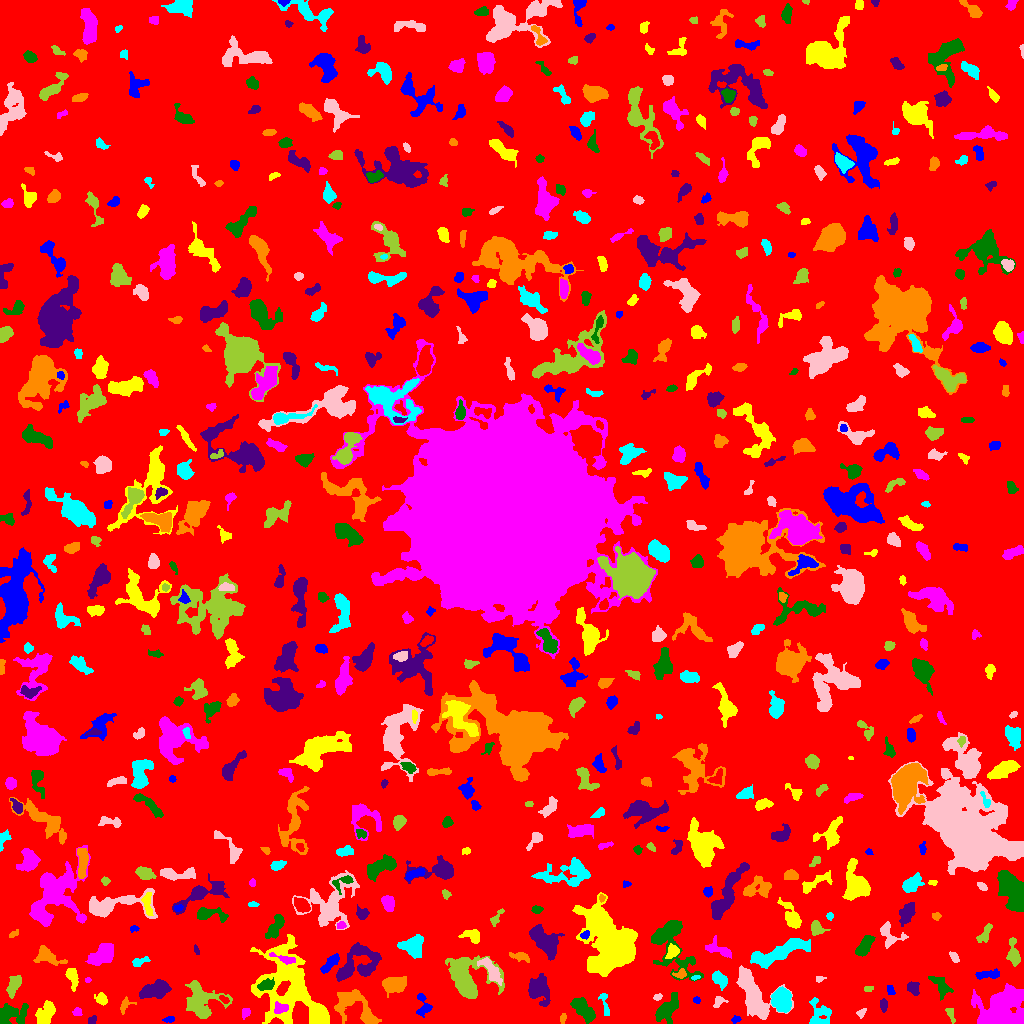

Data behind this chart, as committed beside it:
ID, X, Y, A, B, theta, total_flux, mu_max, mu_median, mu_mean, R_fwhm, R_e, R10, R90, x_start, x_end, y_start, y_end, area, greylevel
0, 499.3, 496.2, 302.7, 295.7, 1.123, 1427575, 11.0, 1.0, 1.763, 63.16, 237.1, 89.53, 384.9, 0, 1023, 0, 1023, 809658, 1.763
1, 169.2, 4.117, 2.855, 1.472, 0.1395, 111.0, 3.0, 2.0, 1.657, 3.385, 2.585, 0.9772, 4.029, 162, 174, 1, 7, 67, 5.657
2, 319.3, 7.397, 4.722, 3.564, -1.213, 2043, 14.0, 7.0, 7.27, 6.91, 5.202, 2.111, 8.156, 311, 327, 0, 18, 281, 13.27
3, 245.6, 10.97, 2.753, 1.969, 1.261, 180.0, 4.0, 2.0, 2.222, 4.37, 2.932, 1.128, 4.406, 242, 250, 4, 15, 81, 6.222
4, 583.5, 14.19, 7.199, 3.055, -0.7957, 1479, 9.0, 4.0, 3.987, 7.047, 5.781, 2.326, 8.885, 570, 595, 0, 26, 371, 7.987
5, 92.06, 2.968, 2.302, 1.887, 0.8355, 280.0, 8.0, 4.0, 4.179, 3.656, 2.585, 0.9772, 3.949, 88, 96, 0, 8, 67, 8.179
6, 562.7, 5.426, 2.529, 1.519, 1.363, 94.0, 3.0, 1.0, 1.567, 2.932, 2.459, 0.9772, 3.949, 560, 566, 0, 10, 60, 5.567
7, 818.4, 7.427, 7.468, 5.509, -1.432, 600.0, 7.0, 1.0, 1.724, 3.478, 5.078, 1.784, 9.525, 809, 831, 0, 26, 348, 6.724
8, 861.3, 10.8, 2.654, 1.734, 0.7819, 101.0, 3.0, 1.0, 1.443, 3.038, 2.523, 0.9772, 4.029, 856, 866, 5, 15, 70, 6.443
9, 950.3, 9.301, 4.628, 1.644, -1.151, 136.0, 3.0, 1.0, 1.432, 3.7, 3.038, 1.128, 4.754, 945, 955, 0, 15, 95, 5.432
10, 146.8, 3.533, 2.212, 1.967, -0.2809, 180.0, 5.0, 3.0, 2.535, 3.385, 2.706, 0.9772, 4.107, 142, 151, 0, 8, 71, 8.535
11, 735.6, 3.885, 2.26, 1.526, 0.3552, 78.0, 3.0, 1.0, 1.279, 2.646, 2.257, 0.7979, 3.656, 731, 741, 0, 8, 61, 7.279
12, 45.9, 10.73, 6.278, 3.375, 1.054, 1080, 11.0, 3.0, 3.293, 3.29, 5.47, 1.954, 8.704, 35, 55, 0, 23, 328, 8.293
13, 77.08, 11.22, 2.306, 2.064, -0.1765, 134.0, 4.0, 2.0, 1.861, 3.742, 2.706, 0.9772, 4.222, 72, 82, 8, 16, 72, 5.861
14, 10.54, 9.453, 8.052, 5.021, 0.2533, 1606, 9.0, 3.0, 3.77, 6.933, 6.507, 2.585, 10.3, 0, 28, 0, 20, 426, 6.77
15, 883.5, 18.76, 3.247, 1.797, -1.558, 161.0, 3.0, 2.0, 1.75, 4.146, 3.192, 1.262, 4.853, 880, 887, 11, 25, 92, 5.75
16, 125, 18.58, 4.173, 2.438, 1.04, 240.0, 5.0, 2.0, 2.069, 3.478, 3.241, 1.128, 5.293, 120, 136, 9, 27, 116, 8.069
17, 781.2, 23.76, 4.958, 3.951, -1.394, 7291, 50.0, 14.0, 17.28, 6.283, 5.557, 2.185, 9.202, 771, 791, 11, 37, 422, 22.28
18, 718.8, 22.24, 3.23, 2.494, 0.6188, 151.0, 4.0, 1.0, 1.495, 3.478, 2.985, 1.128, 5.015, 713, 728, 16, 27, 101, 7.495
19, 200.7, 23.2, 9.277, 8.003, -0.86, 2621, 10.0, 3.0, 3.413, 8.556, 8.098, 3.141, 13.12, 185, 232, 5, 43, 768, 7.413
20, 223.9, 24.08, 2.738, 1.547, -0.6072, 179.0, 5.0, 3.0, 2.754, 3.385, 2.585, 0.9772, 3.989, 219, 229, 20, 28, 65, 9.754
21, 422.9, 17.95, 6.558, 3.413, -1.409, 451.0, 4.0, 2.0, 2.301, 6.864, 4.549, 1.871, 6.864, 416, 432, 6, 30, 196, 7.301
22, 101.8, 24.02, 2.863, 2.312, -0.8984, 209.0, 5.0, 1.0, 1.659, 3.09, 3.038, 1.128, 5.171, 94, 107, 18, 31, 126, 7.659
23, 280.5, 15.27, 3.635, 2.483, 0.1334, 412.0, 7.0, 3.0, 2.986, 4.297, 3.785, 1.493, 5.698, 274, 288, 10, 22, 138, 12.99
24, 941, 37.03, 7.195, 3.624, -0.911, 527.0, 4.0, 2.0, 2.075, 8.078, 5.557, 2.185, 8.019, 928, 953, 23, 47, 254, 6.075
25, 154.8, 33.85, 8.21, 3.72, 0.298, 1155, 6.0, 3.0, 2.686, 8.63, 6.283, 2.523, 9.772, 139, 171, 25, 44, 430, 7.686
26, 354.5, 18.03, 12.98, 6.984, -0.6095, 2295, 8.0, 3.0, 3.274, 8.74, 8.538, 3.192, 13.41, 334, 381, 0, 34, 701, 6.274
27, 604.8, 19.55, 7.519, 1.816, -1.368, 165.0, 3.0, 1.0, 1.269, 3.613, 3.523, 1.382, 5.726, 598, 609, 8, 30, 130, 5.269
28, 657.5, 26.22, 2.242, 1.462, 0.4476, 110.0, 3.0, 2.0, 2.0, 3.432, 2.394, 0.9772, 3.478, 653, 662, 23, 30, 55, 6.0
29, 14.51, 39.86, 5.498, 2.536, 1.153, 663.0, 11.0, 2.0, 2.883, 3.241, 4.029, 1.382, 7.136, 6, 21, 25, 48, 230, 6.883
30, 449.1, 24.1, 3.219, 1.899, 0.6624, 186.0, 4.0, 2.0, 2.138, 4.334, 2.932, 1.128, 4.618, 445, 455, 17, 29, 87, 8.138
31, 696.6, 23.27, 1.507, 1.217, -0.6137, 44.0, 3.0, 1.0, 0.898, 1.954, 1.693, 0.5642, 2.764, 693, 700, 20, 27, 49, 6.898
32, 286.5, 38.47, 20.85, 14.26, -1.417, 9584, 12.0, 4.0, 4.104, 12.59, 15.26, 5.47, 23.9, 250, 329, 0, 89, 2335, 7.104
33, 1001, 10.61, 10.49, 8.598, 0.5918, 13775, 44.0, 6.0, 9.619, 7.485, 8.704, 3.192, 17.21, 971, 1023, 0, 40, 1432, 12.62
34, 666.6, 13.97, 7.299, 3.697, 0.8891, 1234, 8.0, 2.5, 3.01, 6.652, 5.781, 2.257, 9.525, 655, 678, 0, 31, 410, 7.01
35, 913.3, 35.17, 3.468, 2.766, -1.078, 471.0, 6.0, 3.0, 3.248, 5.232, 3.909, 1.493, 6.129, 907, 919, 28, 42, 145, 6.248
36, 394.3, 38.84, 5.829, 3.847, 0.06451, 1589, 10.0, 4.0, 4.463, 7.291, 5.971, 2.394, 9.271, 382, 406, 26, 47, 356, 7.463
37, 719.2, 44.69, 4.382, 2.819, -0.9295, 963.0, 12.0, 4.0, 4.888, 4.72, 4.297, 1.693, 6.933, 712, 727, 33, 53, 197, 8.888
38, 754.6, 27.03, 14.65, 6.395, -1.011, 4573, 12.0, 4.0, 4.754, 10.45, 9.39, 3.656, 15.08, 736, 793, 4, 58, 962, 7.754
39, 868.2, 34.4, 2.514, 1.485, 0.1443, 156.0, 4.0, 3.0, 2.889, 3.949, 2.459, 0.9772, 3.7, 864, 873, 32, 37, 54, 6.889
40, 571.5, 39.5, 2.291, 1.5, 0.0, 80.0, 2.0, 2.0, 1.509, 3.909, 2.459, 0.9772, 3.523, 567, 576, 37, 42, 53, 5.509
41, 890.6, 32.88, 2.577, 1.87, -1.064, 118.0, 3.0, 2.0, 1.639, 3.523, 2.821, 0.9772, 4.334, 887, 895, 29, 38, 72, 5.639
42, 71.69, 47.48, 4.885, 2.337, -1.309, 445.0, 7.0, 2.0, 2.294, 3.656, 3.949, 1.493, 6.283, 65, 78, 32, 55, 194, 8.294
43, 87.31, 43.31, 1.295, 1.108, 0.2782, 42.0, 4.0, 1.0, 1.273, 2.034, 1.493, 0.5642, 2.394, 85, 91, 41, 46, 33, 9.273
44, 266.5, 38.45, 3.876, 2.49, 0.2765, 331.0, 4.0, 2.0, 2.043, 5.585, 3.909, 1.596, 6.155, 257, 274, 33, 46, 162, 11.04
45, 538.8, 33.4, 7.029, 4.899, -1.243, 1943, 12.0, 3.0, 4.048, 6.024, 6.652, 2.459, 10.85, 528, 550, 17, 50, 480, 7.048
46, 680.2, 49.31, 3.472, 2.102, 0.1561, 140.0, 3.0, 1.0, 1.474, 3.613, 3.038, 1.128, 4.853, 672, 686, 45, 55, 95, 7.474
47, 695.6, 45.96, 2.21, 0.9606, 0.1774, 105.0, 7.0, 3.0, 2.625, 2.034, 1.784, 0.5642, 2.821, 691, 700, 43, 48, 40, 8.625
48, 819.1, 44.75, 2.296, 1.536, 0.1295, 110.0, 4.0, 2.0, 2.115, 3.241, 2.257, 0.7979, 3.523, 816, 826, 41, 47, 52, 6.115
49, 466.6, 46.29, 12.12, 9.543, -0.7812, 5470, 14.0, 4.0, 4.977, 10.33, 9.407, 3.613, 15.76, 445, 504, 25, 68, 1099, 7.977
50, 431, 58.55, 5.579, 1.842, -1.499, 147.0, 3.0, 1.0, 1.157, 3.478, 3.29, 1.128, 5.323, 427, 435, 48, 69, 127, 8.157
51, 988.3, 49.0, 6.72, 2.041, 0.07704, 385.0, 5.0, 2.0, 2.127, 4.068, 4.406, 1.596, 6.699, 975, 999, 44, 55, 181, 7.127
52, 612.3, 80.02, 13.76, 9.154, -0.9862, 27266, 68.0, 5.0, 10.42, 8.137, 10.3, 3.742, 22.4, 572, 637, 47, 131, 2616, 13.42
53, 102.6, 69.54, 7.482, 4.057, 0.6074, 1875, 9.0, 4.0, 4.34, 7.611, 6.555, 2.585, 10.28, 85, 113, 58, 80, 432, 7.34
54, 671.2, 80.18, 17.86, 9.218, -1.157, 4854, 12.0, 4.0, 4.83, 9.558, 9.756, 3.742, 16.18, 651, 703, 42, 103, 1005, 6.83
55, 357.6, 60.05, 12.68, 8.102, 0.6237, 2653, 8.0, 3.0, 3.283, 9.723, 9.167, 3.613, 14.37, 336, 381, 42, 81, 808, 6.283
56, 46.37, 67.38, 6.714, 3.796, -0.3144, 1219, 9.0, 4.0, 3.971, 6.408, 5.293, 2.111, 8.406, 33, 67, 58, 78, 307, 7.971
57, 139.1, 61.94, 4.264, 1.856, 0.3011, 251.0, 5.0, 2.0, 2.127, 3.523, 3.241, 1.262, 5.382, 132, 150, 57, 67, 118, 6.127
58, 491.4, 52.76, 7.889, 2.702, -0.9773, 953.0, 8.0, 3.0, 3.22, 6.433, 5.293, 2.111, 8.253, 477, 502, 38, 66, 296, 9.22
59, 1013, 69.74, 6.046, 2.589, -1.476, 670.0, 10.0, 2.0, 2.746, 3.7, 4.068, 1.493, 7.159, 1006, 1020, 57, 86, 244, 6.746
... 592 more rows
